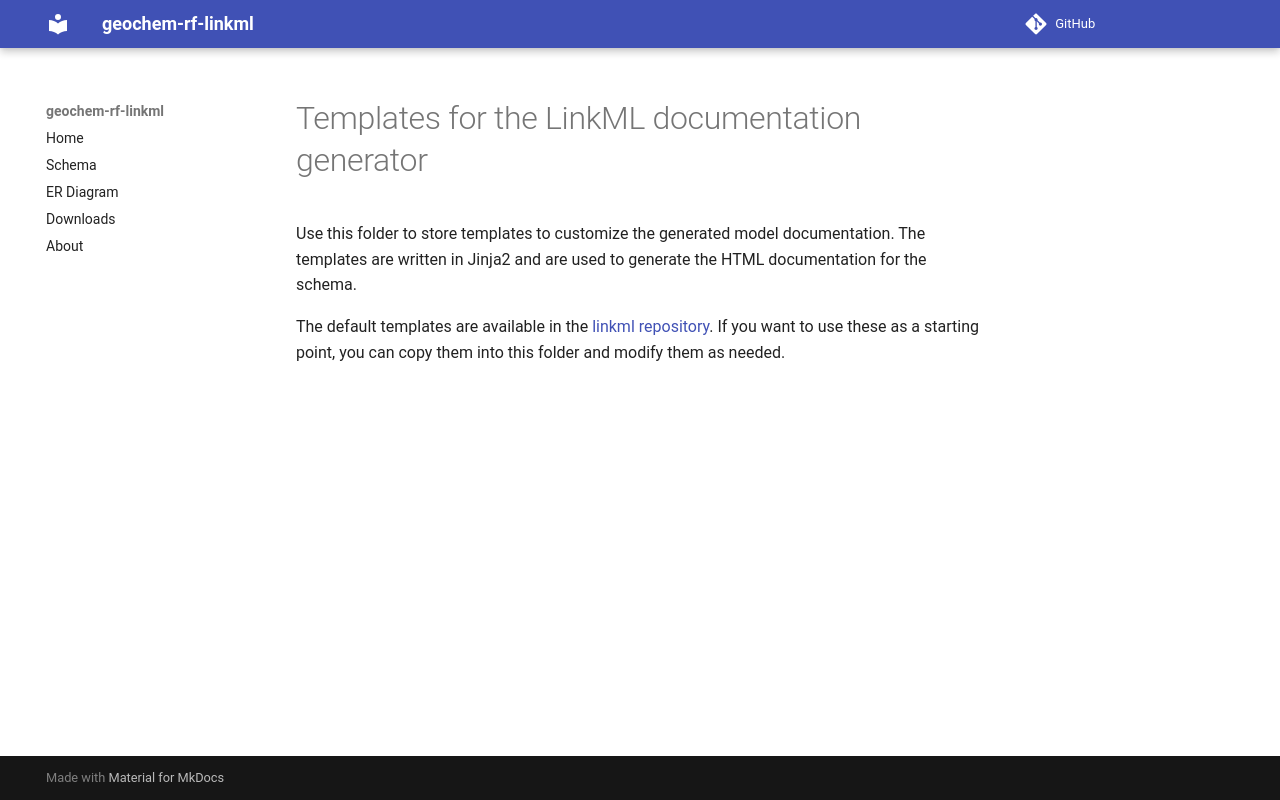

repository: sierra-moxon/geochem-rf-linkml · page: templates-linkml/index.html · generator: mkdocs

# Templates for the LinkML documentation generator

Use this folder to store templates to customize the generated model documentation.
The templates are written in Jinja2 and are used to generate the HTML documentation for the schema.

The default templates are available in the [linkml repository](https://github.com/linkml/linkml/tree/main/packages/linkml/src/linkml/generators/docgen/).
If you want to use these as a starting point, you can copy them into this folder and modify them as needed.
